Run: headless pygame with SDL's dummy video driver; simulated clock (each Clock.tick advances the game by its frame time, no real sleeping); random seed 0; keys injected as events and as key.get_pressed() state; no mouse input.
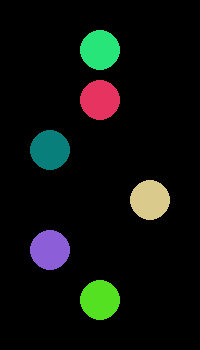
Frame 1 of 4 · flips 1–60 · no input
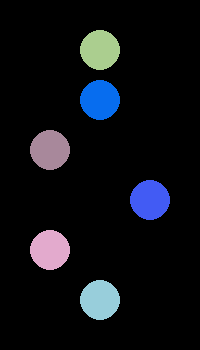
Frame 2 of 4 · flips 61–180 · tapped SPACE, RETURN · held RIGHT (→), D
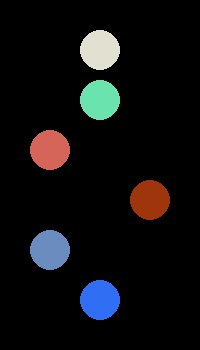
Frame 3 of 4 · flips 181–300 · held DOWN (↓), S
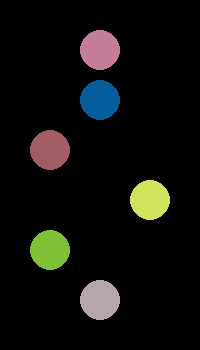
Frame 4 of 4 · flips 301–420 · held LEFT (←), A, UP (↑), W

The pygame program that drew these frames:

# -*- coding: utf-8 -*-
"""
Created on Tue Oct 21 09:36:41 2025

@author: henrytodd1
"""

#ignore this as i was just making sure i could make a function to convert to binary
"""def denaryToBinary(num):
    bnNum = []
    length = 0 # how many binary characters we need
    done = False
    i = 0
    while not done:
        if num < 2**i:
            length = i
            done = True
        else:
            i+=1
    temp = num
    for i in range(length):
        exp = length-i-1
        print(exp)
        if temp >= 2**exp:
            temp-=(2**exp)
            bnNum.append(1)
        else:
            bnNum.append(0)
    return tuple(bnNum)
            
print(denaryToBinary(453))"""

import datetime
import time
import pygame
from random import randint

pygame.init()
screen = pygame.display.set_mode((200,350))
pygame.display.set_caption("Binary clock")

def randCol():
    return (randint(0,255),randint(0,255),randint(0,255))
while True:
    screen.fill((0,0,0))
    for event in pygame.event.get():
        if event.type == pygame.QUIT:
            pygame.quit()
    now = datetime.datetime.now().time()
    
    hr = bin(now.hour)[2:]
    mn = bin(now.minute)[2:]
    sec = bin(now.second)[2:]
    
    if len(hr) < 5:
        hr = (5-len(hr))*"0"+hr
    if len(mn) < 6:
        mn = (6-len(mn))*"0"+mn
    if len(sec) < 6:
        sec = (6-len(sec))*"0"+sec
        
    hr = tuple(hr)
    mn = tuple(mn)
    sec = tuple(sec)
    
    #print(str(hr)+":"+str(mn)+":"+str(sec))
    for i,v in enumerate(hr):
        clr = (0,0,0)
        if v == "1":
            clr = randCol()
        pygame.draw.circle(screen,clr,(50,50*(i+1)),20)
    for i,v in enumerate(mn):
        clr = (0,0,0)
        if v == "1":
            clr = randCol()
        pygame.draw.circle(screen,clr,(100,50*(i+1)),20)
    for i,v in enumerate(sec):
        clr = (0,0,0)
        if v == "1":
            clr = randCol()
        pygame.draw.circle(screen,clr,(150,50*(i+1)),20)
    pygame.display.update()
    time.sleep(1)
